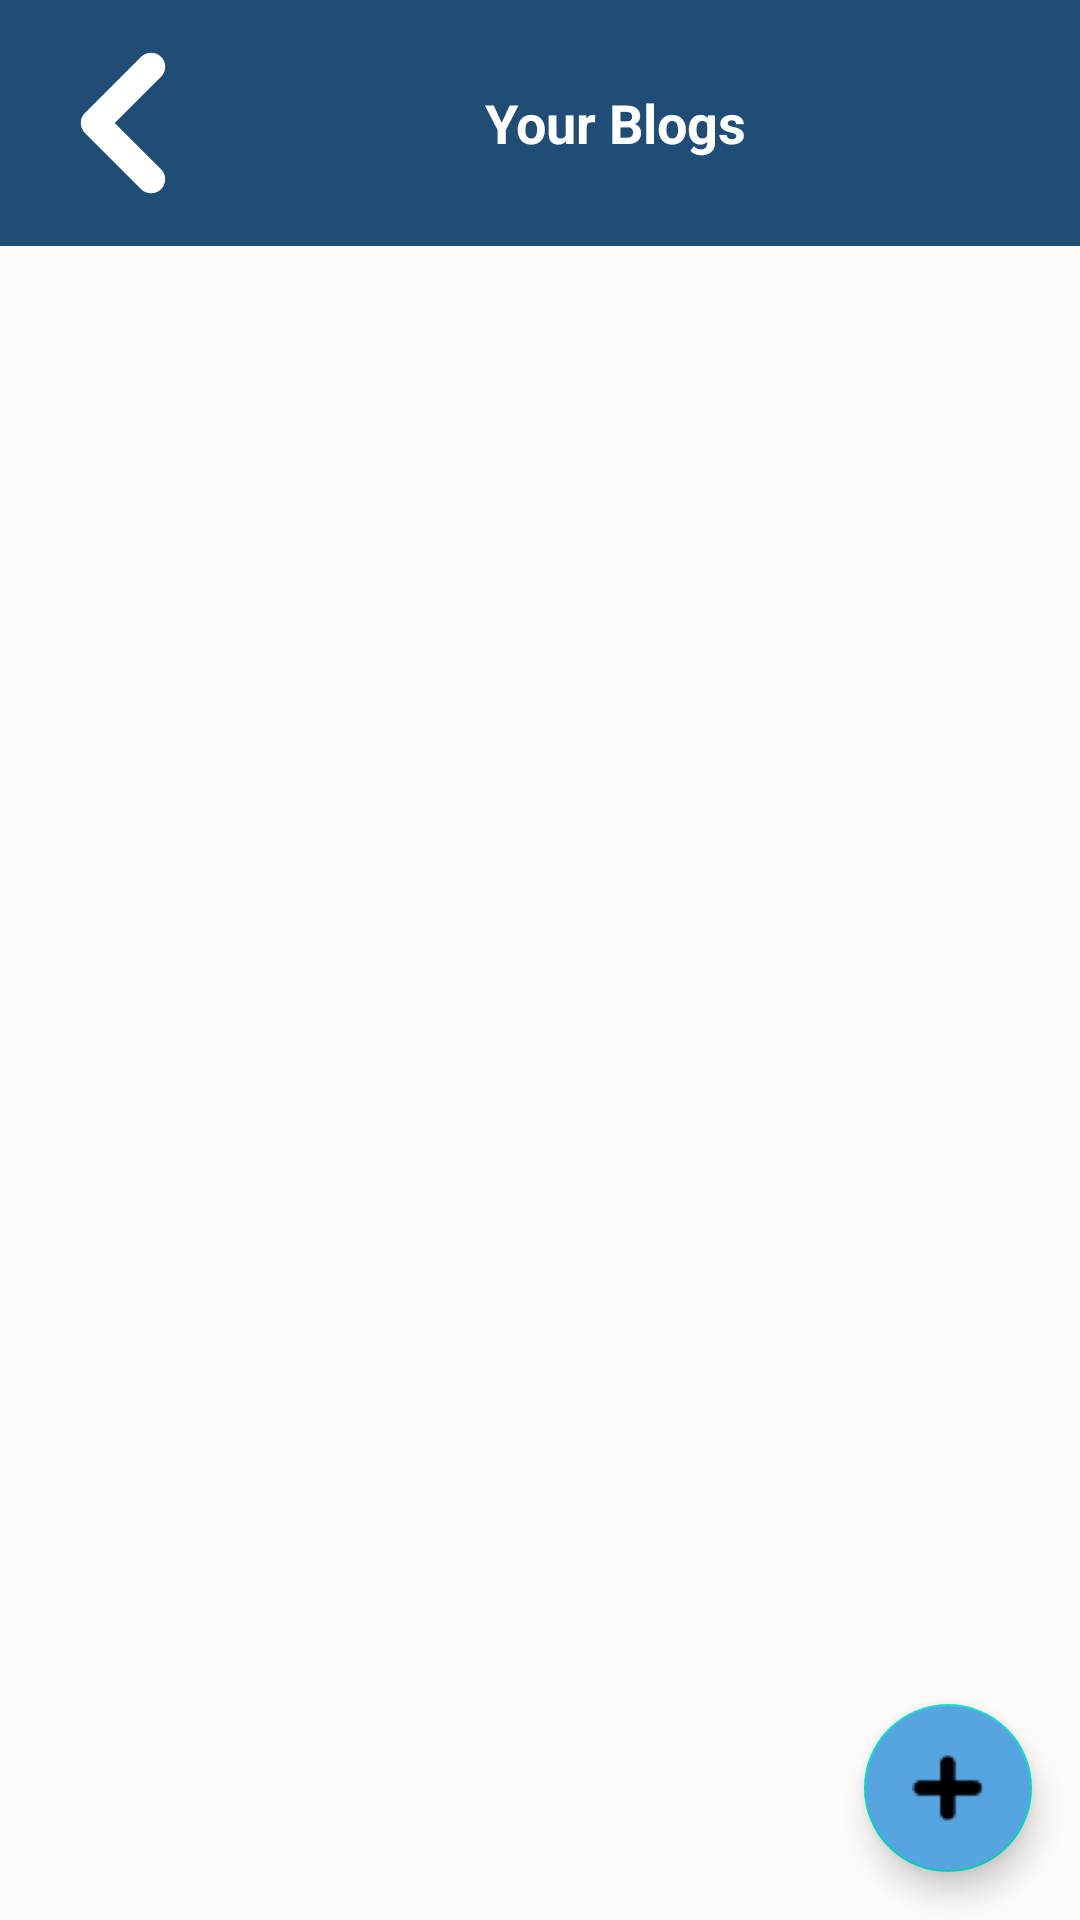

Write the Android layout XML for this screen, with the resource values it uses.
<!-- AndroidManifest.xml: application theme AppTheme -->
<!-- res/layout/activity_users_blog.xml -->
<?xml version="1.0" encoding="utf-8"?>
<androidx.coordinatorlayout.widget.CoordinatorLayout xmlns:android="http://schemas.android.com/apk/res/android"
    xmlns:tools="http://schemas.android.com/tools"
    android:layout_width="match_parent"
    android:layout_height="match_parent"
    android:background="@color/bg_main"
    xmlns:app="http://schemas.android.com/apk/res-auto"
    tools:context=".fragments.CommunityFragment">

    
    <ScrollView
        android:layout_width="match_parent"
        android:layout_height="match_parent"
        android:fillViewport="true">

        <LinearLayout
            android:layout_width="match_parent"
            android:layout_height="wrap_content"
            android:orientation="vertical">

            
            <LinearLayout
                android:layout_width="match_parent"
                android:layout_height="wrap_content"
                android:orientation="horizontal"
                android:id="@+id/linearLayoutCommunity"
                android:padding="16dp"
                android:background="@color/blueDark"
                android:layout_gravity="top|center_horizontal"
                android:weightSum="1">

                
                <ImageButton
                    android:id="@+id/backButton"
                    android:layout_width="wrap_content"
                    android:layout_height="wrap_content"
                    android:src="@drawable/go_back"
                    android:contentDescription="Back"
                    android:background="?android:attr/selectableItemBackgroundBorderless"
                    android:layout_gravity="center_vertical" />

                
                <TextView
                    android:id="@+id/pageTitle"
                    android:layout_width="0dp"
                    android:layout_height="wrap_content"
                    android:layout_gravity="center_vertical"
                    android:layout_weight="1"
                    android:gravity="center"
                    android:text="@string/your_blogs"
                    android:textColor="#ffffff"
                    android:textSize="18sp"
                    android:textStyle="bold" />
            </LinearLayout>
            <ProgressBar
                android:id="@+id/progressBar"
                android:layout_width="wrap_content"
                android:layout_height="wrap_content"
                android:visibility="gone"
                android:layout_gravity="center"
                android:layout_centerInParent="true" />
            
            <androidx.recyclerview.widget.RecyclerView
                android:id="@+id/recyclerViewYourBlogs"
                android:layout_width="match_parent"
                android:layout_height="wrap_content"
                android:layout_marginTop="16dp"
                android:padding="8dp"
                tools:listitem="@layout/single_item_community" />

        </LinearLayout>
    </ScrollView>

    
    <com.google.android.material.floatingactionbutton.FloatingActionButton
        android:id="@+id/fabWriteBlog"
        android:layout_width="56dp"
        android:layout_height="56dp"
        android:layout_margin="16dp"
        android:backgroundTint="@color/blueMain"
        android:src="@drawable/ic_add"
        app:fabSize="normal"
        android:layout_gravity="bottom|end"
  />

</androidx.coordinatorlayout.widget.CoordinatorLayout>
<!-- res/layout/single_item_community.xml (included above) -->
<?xml version="1.0" encoding="utf-8"?>
<androidx.cardview.widget.CardView
    xmlns:android="http://schemas.android.com/apk/res/android"
    xmlns:app="http://schemas.android.com/apk/res-auto"
    android:id="@+id/cardView"
    android:layout_width="match_parent"
    android:layout_height="wrap_content"
    android:layout_margin="8dp"
    app:cardBackgroundColor="@color/bluelight">

    <LinearLayout
        android:layout_width="match_parent"
        android:layout_height="wrap_content"
        android:orientation="horizontal"
        android:padding="20dp">

        
        <LinearLayout
            android:layout_width="0dp"
            android:layout_height="wrap_content"
            android:layout_weight="1"
            android:orientation="vertical">

            <TextView
                android:id="@+id/blogTitle"
                android:layout_width="wrap_content"
                android:layout_height="wrap_content"
                android:text="@string/blog_title"
                android:textSize="20sp"
                android:textColor="@color/black"
                android:textStyle="bold" />

            <TextView
                android:id="@+id/blogDescription"
                android:layout_width="wrap_content"
                android:layout_height="wrap_content"
                android:layout_marginTop="4dp"
                android:text="@string/blog_description"
                android:textSize="14sp"
                android:textColor="@color/greytext" />
        </LinearLayout>

        
        <LinearLayout
            android:layout_width="wrap_content"
            android:layout_height="wrap_content"
            android:orientation="vertical"
            android:gravity="center">

            
            <ImageView
                android:id="@+id/ivEdit"
                android:layout_width="wrap_content"
                android:layout_height="wrap_content"
                android:src="@drawable/edit"
                android:padding="10dp"
                android:contentDescription="Edit Blog" />

            
            <ImageView
                android:id="@+id/ivDelete"
                android:layout_width="wrap_content"
                android:layout_height="wrap_content"
                android:src="@drawable/delete"
                android:padding="10dp"
                android:contentDescription="Delete Blog"
                android:layout_marginTop="10dp" /> 
        </LinearLayout>
    </LinearLayout>
</androidx.cardview.widget.CardView>
<!-- resources referenced by this layout -->
<resources>
  <color name="bg_main">#FDFBF7</color>
  <color name="black">#FF000000</color>
  <color name="blueDark">#1F4D75</color>
  <color name="blueMain">#56A5E1</color>
  <color name="bluelight">#E4F0F9</color>
  <color name="greytext">#555353</color>
  <!-- drawable delete (drawable) -->
  <vector xmlns:android="http://schemas.android.com/apk/res/android" android:height="24dp" android:tint="#161261" android:viewportHeight="24" android:viewportWidth="24" android:width="24dp">
        
      <path android:fillColor="@android:color/white" android:pathData="M6,19c0,1.1 0.9,2 2,2h8c1.1,0 2,-0.9 2,-2V7H6v12zM19,4h-3.5l-1,-1h-5l-1,1H5v2h14V4z"/>
      
  </vector>
  <!-- drawable edit (drawable) -->
  <vector xmlns:android="http://schemas.android.com/apk/res/android" android:height="24dp" android:tint="#161261" android:viewportHeight="24" android:viewportWidth="24" android:width="24dp">
        
      <path android:fillColor="@android:color/white" android:pathData="M3,17.25V21h3.75L17.81,9.94l-3.75,-3.75L3,17.25zM20.71,7.04c0.39,-0.39 0.39,-1.02 0,-1.41l-2.34,-2.34c-0.39,-0.39 -1.02,-0.39 -1.41,0l-1.83,1.83 3.75,3.75 1.83,-1.83z"/>
      
  </vector>
  <!-- drawable go_back (drawable) -->
  <vector xmlns:android="http://schemas.android.com/apk/res/android"
      android:width="50dp"
      android:height="50dp"
      android:viewportWidth="16"
      android:viewportHeight="16">
    <path
        android:strokeWidth="1"
        android:pathData="m12,2c0,-0.266 -0.105,-0.52 -0.293,-0.707c-0.391,-0.391 -1.023,-0.391 -1.414,0l-6,6c-0.188,0.188 -0.293,0.441 -0.293,0.707s0.105,0.52 0.293,0.707l6,6c0.391,0.391 1.023,0.391 1.414,0c0.188,-0.188 0.293,-0.441 0.293,-0.707s-0.105,-0.52 -0.293,-0.707l-5.293,-5.293l5.293,-5.293c0.188,-0.188 0.293,-0.441 0.293,-0.707zM12,2"
        android:fillColor="#ffffff"
        android:strokeColor="#ffffff"/>
  </vector>
  <!-- drawable ic_add: png bitmap (drawable, 309 bytes) -->
  <string name="blog_description">BLog description</string>
  <string name="blog_title">Blog Title</string>
  <string name="your_blogs">Your Blogs</string>
  <style name="AppTheme" parent="Theme.MaterialComponents.Light.NoActionBar">
          
          <item name="colorPrimary">@color/blueMain</item>
          <item name="colorPrimaryDark">@color/blueDark</item>
          <item name="colorAccent">@color/bluelight</item>
          <item name="android:popupMenuStyle">@style/PopupMenu</item>
  
      </style>
  <style name="PopupMenu" parent="@android:style/Widget.PopupMenu">
          
          <item name="android:popupBackground">@color/bluelight</item>
          
          <item name="android:textColor">@android:color/black</item>
      </style>
</resources>
